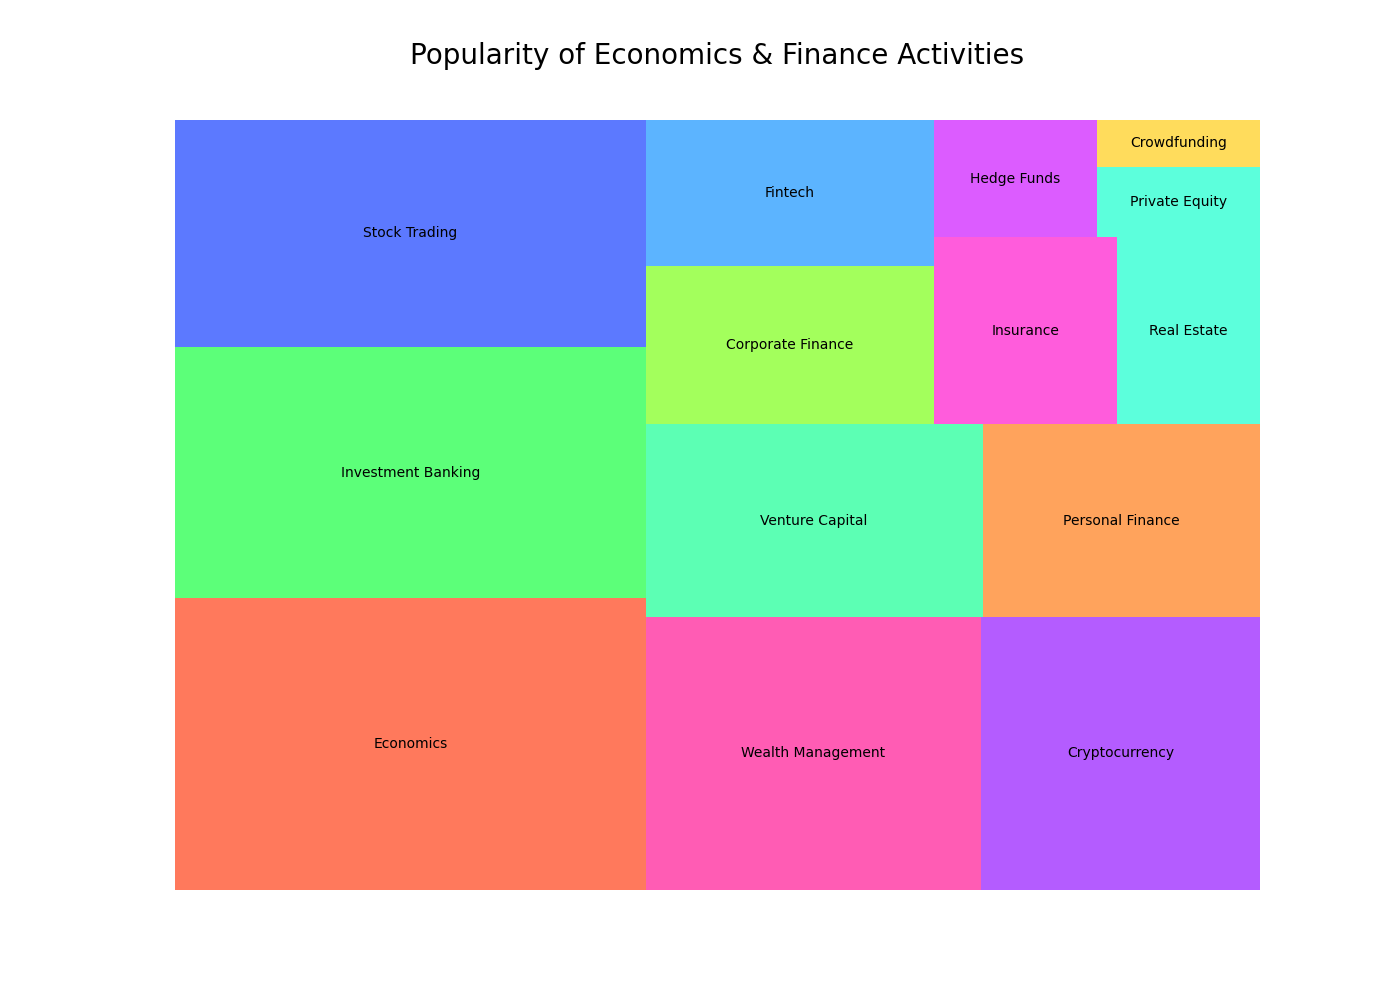

The file beside this chart, header and first rows:
Activity, Market Share
Economics, 18.0
Investment Banking, 15.5
Stock Trading, 14.0
Wealth Management, 12.0
Cryptocurrency, 10.0
Venture Capital, 8.5
Personal Finance, 7.0
Corporate Finance, 6.0
Fintech, 5.5
Insurance, 4.5
Real Estate, 3.5
Hedge Funds, 2.5
Private Equity, 1.5
Crowdfunding, 1.0
